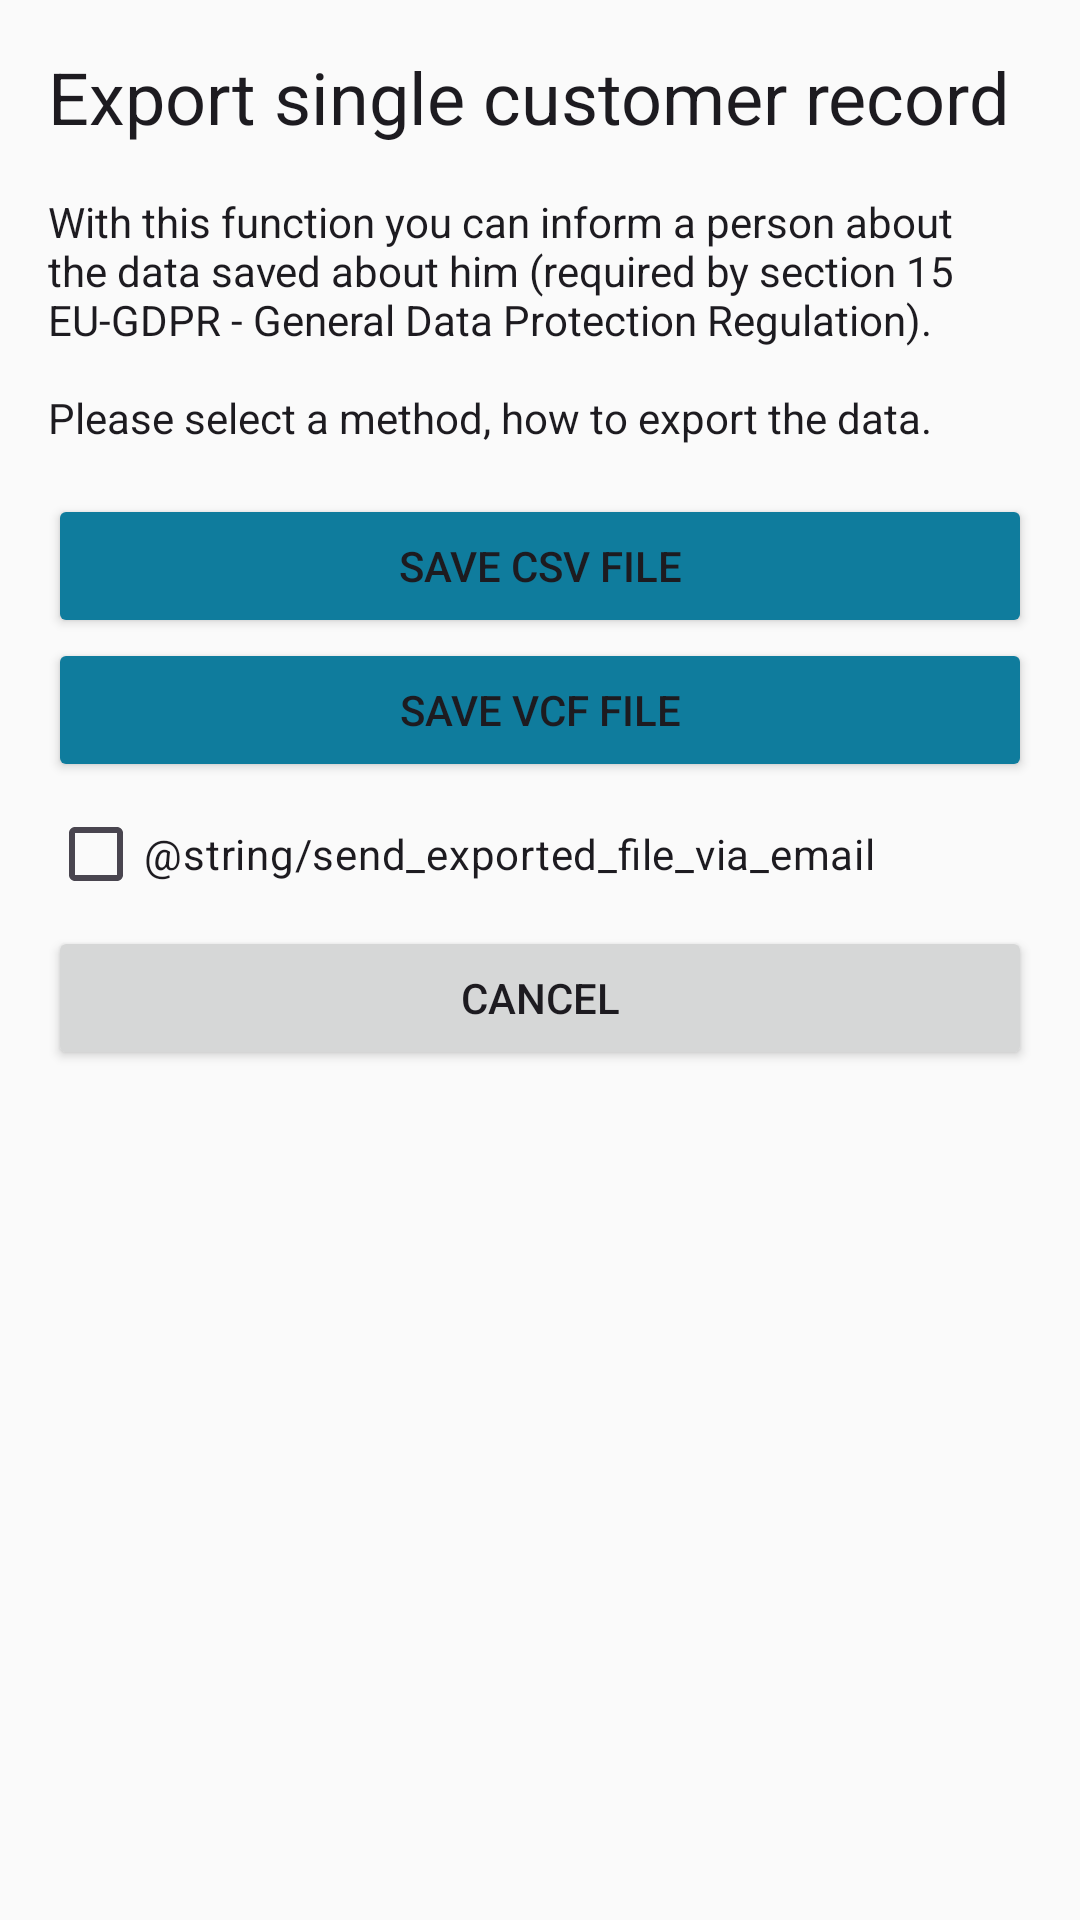

Reconstruct the res/layout file that produces this screen, plus the resources it refers to.
<!-- AndroidManifest.xml: application theme AppTheme -->
<!-- res/layout/dialog_export_single.xml -->
<?xml version="1.0" encoding="utf-8"?>
<androidx.coordinatorlayout.widget.CoordinatorLayout
    xmlns:android="http://schemas.android.com/apk/res/android"
    xmlns:app="http://schemas.android.com/apk/res-auto"
    android:layout_width="match_parent"
    android:layout_height="match_parent">

    <ScrollView
        android:layout_width="match_parent"
        android:layout_height="wrap_content"
        android:fillViewport="false"
        android:padding="16dp"
        app:layout_constraintBottom_toBottomOf="parent"
        app:layout_constraintEnd_toEndOf="parent"
        app:layout_constraintStart_toStartOf="parent"
        app:layout_constraintTop_toTopOf="parent">

        <LinearLayout
            android:layout_width="match_parent"
            android:layout_height="wrap_content"
            android:orientation="vertical">

            <TextView
                android:layout_width="wrap_content"
                android:layout_height="wrap_content"
                android:text="@string/export_single_title"
                android:textAppearance="@style/TextAppearance.AppCompat.Headline" />

            <Space
                android:layout_width="match_parent"
                android:layout_height="16dp" />

            <TextView
                android:layout_width="wrap_content"
                android:layout_height="wrap_content"
                android:text="@string/export_single_text"
                android:textAppearance="@style/TextAppearance.AppCompat" />

            <Space
                android:layout_width="match_parent"
                android:layout_height="16dp" />

            <Button
                android:id="@+id/buttonExportSingleCSV"
                style="@style/Widget.AppCompat.Button.Colored"
                android:layout_width="match_parent"
                android:layout_height="wrap_content"
                android:text="@string/export_single_csvonly" />
            <Button
                android:id="@+id/buttonExportSingleVCF"
                style="@style/Widget.AppCompat.Button.Colored"
                android:layout_width="match_parent"
                android:layout_height="wrap_content"
                android:text="@string/export_single_vcfonly" />
            <CheckBox
                android:id="@+id/checkBoxExportSendEmailSingle"
                android:layout_width="match_parent"
                android:layout_height="wrap_content"
                android:text="@string/send_exported_file_via_email"/>
            <Button
                android:id="@+id/buttonExportSingleCancel"
                style="@style/Widget.AppCompat.Button"
                android:layout_width="match_parent"
                android:layout_height="wrap_content"
                android:text="@string/abort" />
        </LinearLayout>

    </ScrollView>
</androidx.coordinatorlayout.widget.CoordinatorLayout>
<!-- resources referenced by this layout -->
<resources>
  <string name="abort">Cancel</string>
  <string name="export_single_csvonly">Save CSV file</string>
  <string name="export_single_text">With this function you can inform a person about the data saved about him (required by section 15 EU-GDPR - General Data Protection Regulation).\n\nPlease select a method, how to export the data.</string>
  <string name="export_single_title">Export single customer record</string>
  <string name="export_single_vcfonly">Save VCF file</string>
  <style name="Widget.AppCompat.Button.Colored" parent="@style/ThemeOverlay.Material3.Button.TonalButton">
          <item name="android:textColor">@color/color_button_text</item>
          <item name="backgroundTint">@color/color_button_background</item>
      </style>
  <style name="AppTheme" parent="Theme.Material3.DayNight">
          <item name="colorPrimary">@color/colorPrimary</item>
          <item name="colorPrimaryDark">@color/colorPrimaryDark</item>
          <item name="colorAccent">@color/colorAccent</item>
          <item name="android:textColorLink">@color/colorTextLink</item>
          <item name="android:colorBackground">@color/colorBackground</item>
  
          
          <item name="windowActionBar">false</item>
          <item name="windowNoTitle">true</item>
  
          
          <item name="drawerArrowStyle">@style/AppDrawerArrow</item>
          <item name="toolbarStyle">@style/AppToolbar</item>
          <item name="appBarLayoutStyle">@style/AppAppBar</item>
      </style>
  <color name="colorPrimary">#0f7c9d</color>
  <color name="colorPrimaryDark">#0f7c9d</color>
  <color name="colorAccent">#0f7c9d</color>
  <color name="colorTextLink">#126C88</color>
  <color name="colorBackground">#FAFAFA</color>
  <style name="AppDrawerArrow" parent="Widget.AppCompat.DrawerArrowToggle">
          
          <item name="color">@android:color/white</item>
      </style>
  <style name="AppToolbar" parent="Widget.Material3.Toolbar">
          <item name="titleTextColor">@android:color/white</item>
          <item name="subtitleTextColor">@android:color/white</item>
          <item name="materialThemeOverlay">@style/AppToolbarOverlay</item>
          
          <item name="navigationIconTint">@android:color/white</item>
      </style>
  <style name="AppAppBar" parent="Widget.Material3.AppBarLayout">
          
          <item name="android:background">@color/colorPrimaryDark</item>
      </style>
  <style name="AppToolbarOverlay" parent="ThemeOverlay.Material3.Dark">
          
          <item name="colorControlNormal">@android:color/white</item>
      </style>
</resources>
